Photos from the image-classification dataset "trashnet_split" in the GitHub repository owvr27/luxura. Its 2 classes are: metal, plastic.

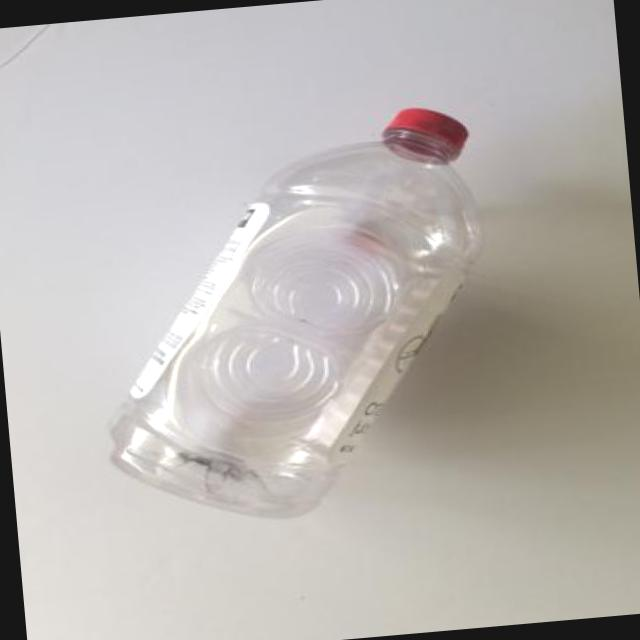
Label: plastic

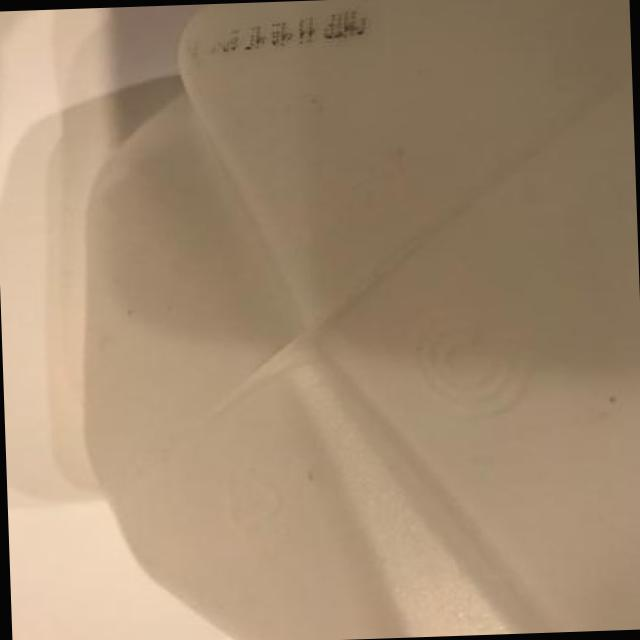
Label: plastic

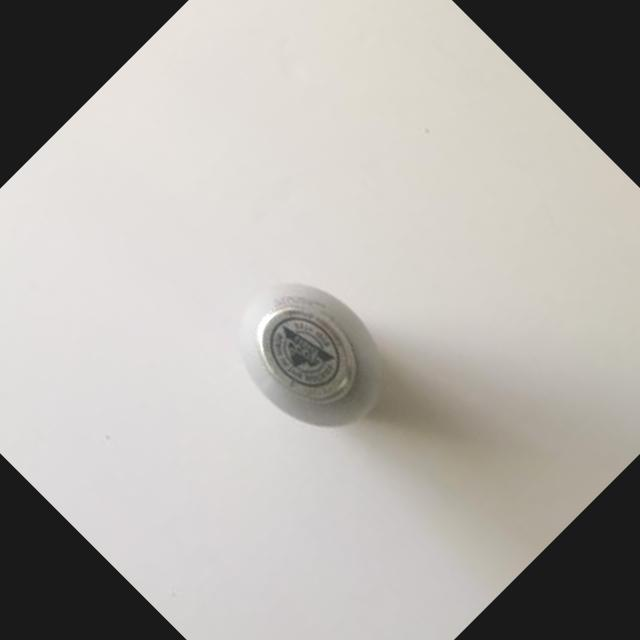
Label: metal

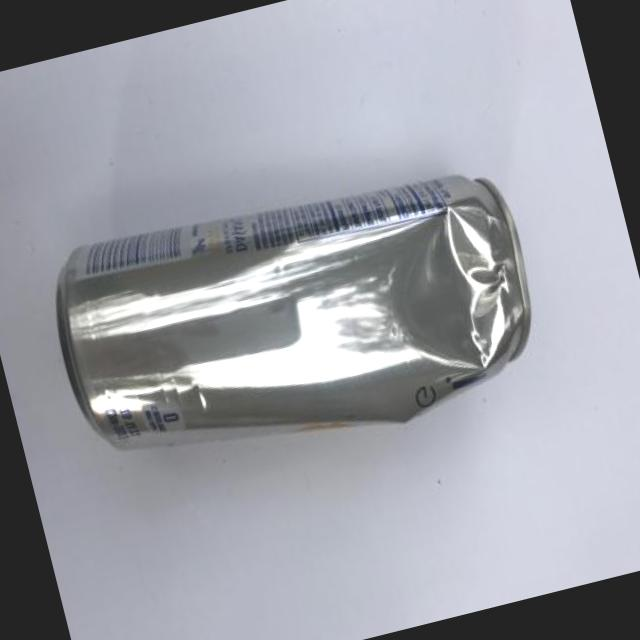
Label: metal

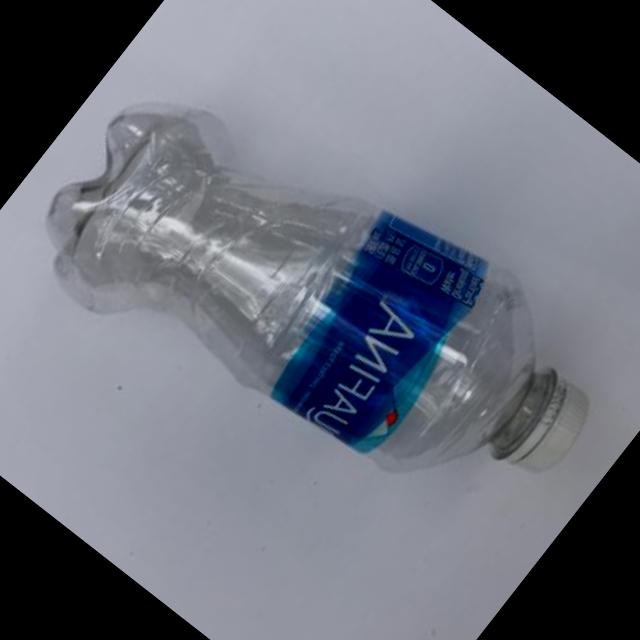
Label: plastic

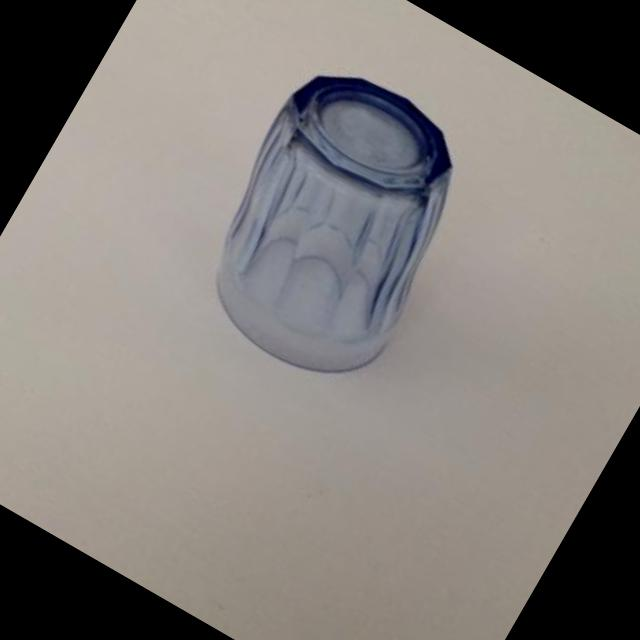
Label: plastic
